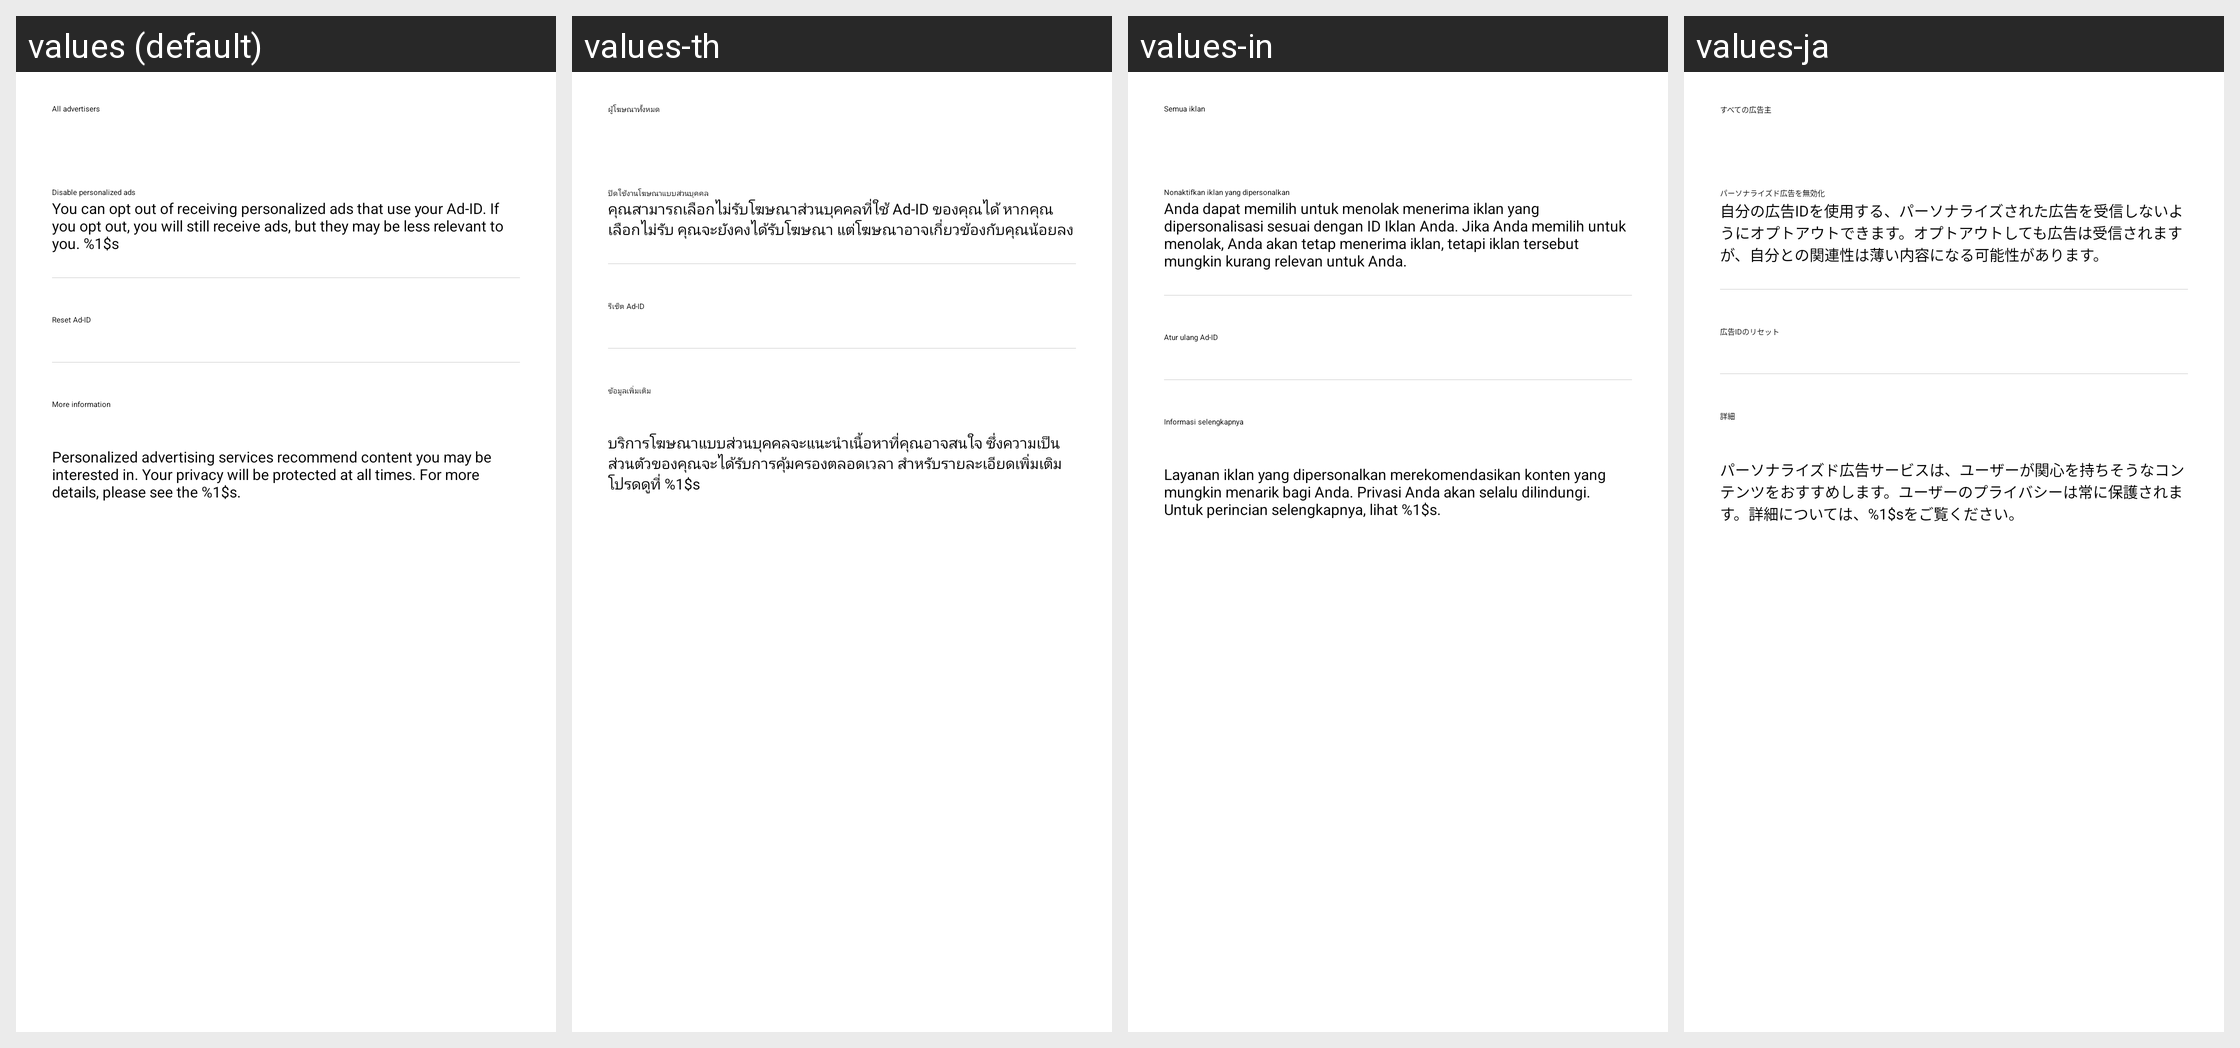

Locale-by-locale string values for the Android screen shown in this grid:
Android screen res/layout/opendevice_oaid_setting.xml rendered under 4 locales, left to right: values (default), values-th, values-in, values-ja. Device: Nexus 5 (rendered at 1080×1920; each locale shown at half size, 540×960, under a caption strip naming it); theme P4.Theme.CustomActionBar.
Other locales in the repository, not shown: values-af, values-am, values-ar, values-as, values-az, values-be, values-bg, values-bn, values-bs, values-ca, values-cs, values-da, values-de, values-el, values-en, values-en-rGB, values-en-rIN, values-es, values-es-rUS, values-et, values-eu, values-fa, values-fi, values-fil, values-fr, values-fr-rCA, values-gl, values-gu, values-hi, values-hr, values-hu, values-hy, values-is, values-it, values-iw, values-ka, values-kk, values-km, values-kn, values-ko, values-ku, values-ku-rIQ, values-ky, values-lo, values-lt, values-lv, values-mk, values-ml, values-mn, values-mr, values-ms, values-my, values-ne, values-nl, values-no, values-or, values-pa, values-pa-rPK, values-pl, values-pt, values-pt-rPT, values-ro, values-ru, values-si, values-sk, values-sl, values-sq, values-sr, values-sv, values-sw, values-ta, values-te, values-tg, values-tk, values-tr, values-uk, values-ur, values-uz, values-vi, values-zh, values-zh-rHK, values-zh-rTW, values-zu.
Strings drawn on this screen, with the default value and each locale's value (text and hints the layout hard-codes, and strings that could not be matched under every locale, appear in the picture but are not listed):

opendevice_all_advertisers
  values: All advertisers
  values-th: ผู้โฆษณาทั้งหมด
  values-in: Semua iklan
  values-ja: すべての広告主

opendevice_limit_ad_tracking
  values: Disable personalized ads
  values-th: ปิดใช้งานโฆษณาแบบส่วนบุคคล
  values-in: Nonaktifkan iklan yang dipersonalkan
  values-ja: パーソナライズド広告を無効化

opendevice_item_reset_ad_des
  values: You can opt out of receiving personalized ads that use your Ad-ID. If you opt out, you will still receive ads, but they may be less relevant to you. %1$s
  values-th: คุณสามารถเลือกไม่รับโฆษณาส่วนบุคคลที่ใช้ Ad-ID ของคุณได้ หากคุณเลือกไม่รับ คุณจะยังคงได้รับโฆษณา แต่โฆษณาอาจเกี่ยวข้องกับคุณน้อยลง
  values-in: Anda dapat memilih untuk menolak menerima iklan yang dipersonalisasi sesuai dengan ID Iklan Anda. Jika Anda memilih untuk menolak, Anda akan tetap menerima iklan, tetapi iklan tersebut mungkin kurang relevan untuk Anda.
  values-ja: 自分の広告IDを使用する、パーソナライズされた広告を受信しないようにオプトアウトできます。オプトアウトしても広告は受信されますが、自分との関連性は薄い内容になる可能性があります。

opendevice_item_reset_ad
  values: Reset Ad-ID
  values-th: รีเซ็ต Ad-ID
  values-in: Atur ulang Ad-ID
  values-ja: 広告IDのリセット

opendevice_item_more_settings
  values: More information
  values-th: ข้อมูลเพิ่มเติม
  values-in: Informasi selengkapnya
  values-ja: 詳細

opendevice_privacy_desc
  values: Personalized advertising services recommend content you may be interested in. Your privacy will be protected at all times. For more details, please see the %1$s.
  values-th: บริการโฆษณาแบบส่วนบุคคลจะแนะนำเนื้อหาที่คุณอาจสนใจ ซึ่งความเป็นส่วนตัวของคุณจะได้รับการคุ้มครองตลอดเวลา สำหรับรายละเอียดเพิ่มเติม โปรดดูที่ %1$s
  values-in: Layanan iklan yang dipersonalkan merekomendasikan konten yang mungkin menarik bagi Anda. Privasi Anda akan selalu dilindungi. Untuk perincian selengkapnya, lihat %1$s.
  values-ja: パーソナライズド広告サービスは、ユーザーが関心を持ちそうなコンテンツをおすすめします。ユーザーのプライバシーは常に保護されます。詳細については、%1$sをご覧ください。
